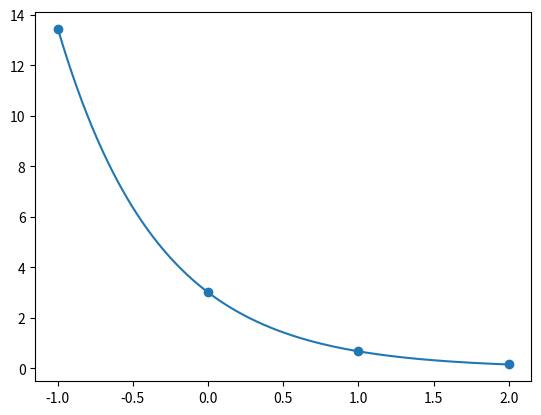
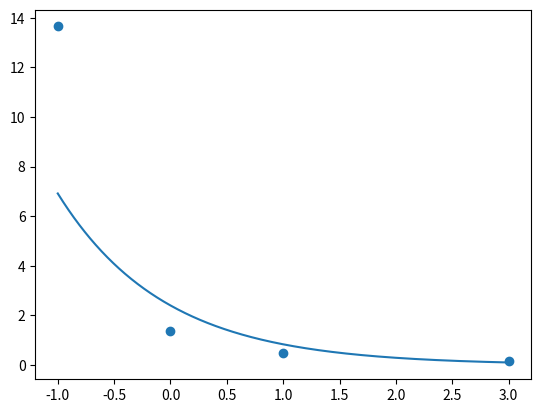
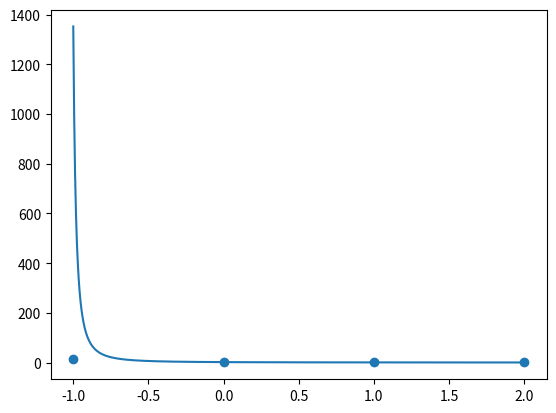
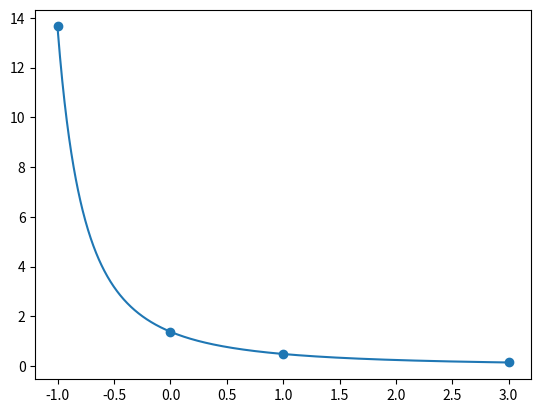

These charts were generated, in order, by the following Python code:
from typing import Tuple
import numpy as np
import matplotlib.pyplot as plt
from numpy._core.defchararray import endswith


def E2(table, f):
    """计算均方根误差

    Args:
        table     [N, 2] 表示(xi, yi)
        f    fun: 函数
    Returns:
        均方根误差
    """
    X, Y = table[:, 0], table[:, 1]
    f = np.vectorize(f)
    return np.sqrt(np.sum(np.subtract(f(X), Y) ** 2) / len(X))


def plot(table, f):
    X, Y = table[:, 0], table[:, 1]
    x_min, x_max = np.min(X), np.max(X)
    f = np.vectorize(f)
    X_line = np.linspace(x_min, x_max, 1000, endpoint=True)
    plt.figure()
    plt.scatter(X, Y)
    plt.plot(X_line, f(X_line))
    plt.show()


tab1 = np.array(
    [
        [-1, 13.45],
        [0, 3.01],
        [1, 0.67],
        [2, 0.15],
    ]
)

tab2 = np.array(
    [
        [-1, 13.65],
        [0, 1.38],
        [1, 0.49],
        [3, 0.15],
    ]
)


def solve(X, Y) -> Tuple[float, float]:
    """使用最小二乘法进行线性拟合，得到A和B

    Args:
        X    [N]:   数组，N个元素
        Y    [N]:   数组，N个元素
    Returns:
        返回 (A, B) A 为斜率， B为截距
    """
    x_mean = np.mean(X)
    y_mean = np.mean(Y)
    C = np.sum((X - x_mean) ** 2)
    A = np.sum((X - x_mean) * (Y - y_mean)) / C
    B = y_mean - A * x_mean
    return A, B


def resolve(table, input_mapper, coeff_mapper):
    """
    将数据按照x_mapper，y_mapper后，返回原始系数

    Args:
        table     [N, 2]
        input_mapper (x_mapper, y_mapper) 数据mapper
            x_mapper (fun(x):X): 映射函数由x到X
            y_mapper (fun(y):Y): 隐射函数由y到Y
        coeff_mapper (A_mapper, B_mapper) 系数mapper
            A_mapper (fun(A):raw_A): 映射系数A回到原参数
            B_mapper (fun(B):raw_B): 隐射系数B回到原参数
    Returns:
        返回 (raw_A, raw_B) 原函数系数
    """
    x_mapper, y_mapper = input_mapper
    x_mapper, y_mapper = np.vectorize(x_mapper), np.vectorize(y_mapper)
    X, Y = table[:, 0], table[:, 1]
    A, B = solve(x_mapper(X), y_mapper(Y))
    A_mapper, B_mapper = coeff_mapper
    return A_mapper(A), B_mapper(B)


def do_nothing(x):
    return x


#################################
# (a) i
#################################
A, C = resolve(tab1, [do_nothing, np.log], [do_nothing, np.exp])


def f(x):
    return C * np.exp(A * x)


e2 = E2(tab1, f)
plot(tab1, f)

print("(a) i")
print(f" A={A}, C={C}, E2={e2}")

#################################
# (a) ii
#################################
A, C = resolve(tab2, [do_nothing, np.log], [do_nothing, np.exp])


def f(x):
    return C * np.exp(A * x)


e2 = E2(tab2, f)
plot(tab2, f)

print("(a) ii")
print(f" A={A}, C={C}, E2={e2}")


#################################
# (b) i
#################################
A, B = resolve(
    tab1, [do_nothing, lambda y: np.power(y, -0.5)], [do_nothing, do_nothing]
)


def f(x):
    return np.power(A * x + B, -2)


e2 = E2(tab1, f)
plot(tab1, f)

print("(b) i")
print(f" A={A}, B={B}, E2={e2}")

#################################
# (b) ii
#################################
A, B = resolve(
    tab2, [do_nothing, lambda y: np.power(y, -0.5)], [do_nothing, do_nothing]
)


def f(x):
    return np.power(A * x + B, -2)


e2 = E2(tab2, f)
plot(tab2, f)

print("(b) ii")
print(f" A={A}, B={B}, E2={e2}")
